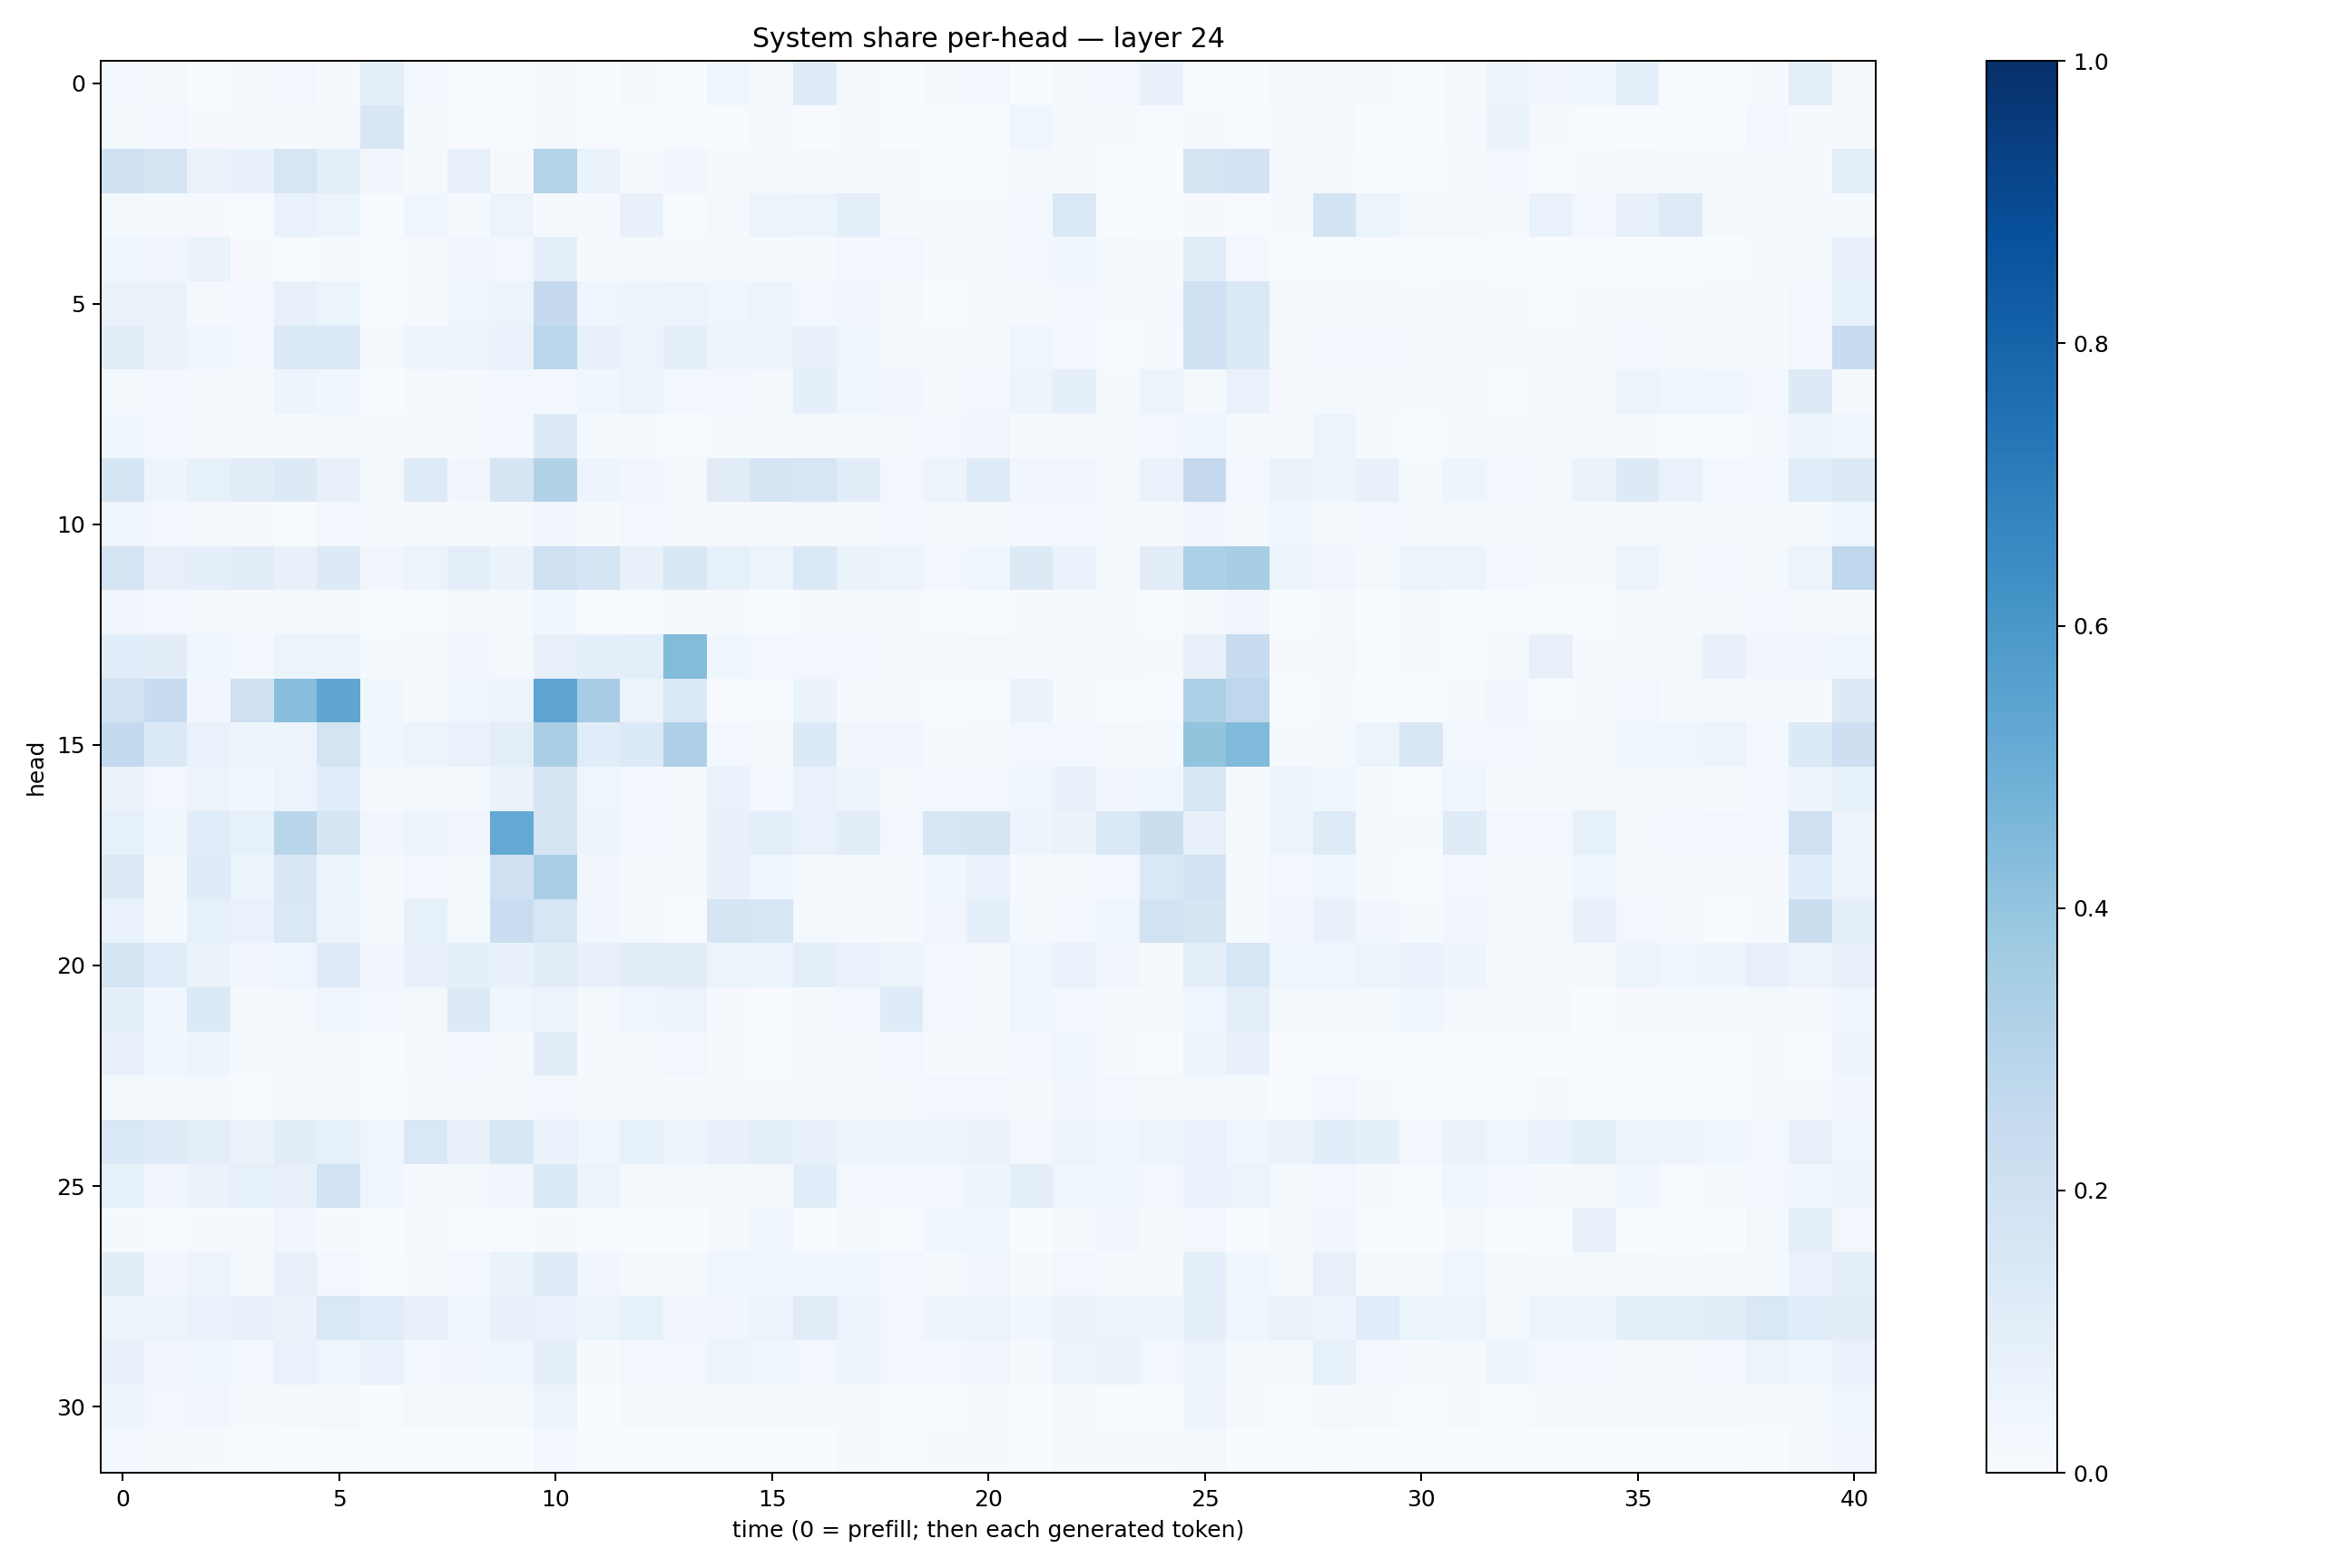

Data behind this chart, as committed beside it:
0.028644398, 0.022286, 0.0064072614, 0.0092510935, 0.02676679, 0.013064632, 0.08905691, 0.027888482, 0.0014829658, 0.0064757476, 0.009086571, 0.003758619, 0.007888213, 0.0019132694, 0.043852802, 0.020905606, 0.12309708, 0.018795783, 0.0014554193, 0.007986757, 0.024574524, 0.0054767043, 0.020628067, 0.027207246
0.02341, 0.02585, 0.008949, 0.00818, 0.01525, 0.0229, 0.1504, 0.01615, 0.003006, 0.006851, 0.01118, 0.004177, 0.003926, 0.003187, 0.005346, 0.02094, 0.006585, 0.008504, 0.003363, 0.006127, 0.005573, 0.03913, 0.01323, 0.01308
0.2002, 0.1726, 0.064, 0.07229, 0.158, 0.1015, 0.03408, 0.01067, 0.07248, 0.01099, 0.303, 0.06309, 0.009925, 0.0349, 0.01395, 0.01622, 0.01717, 0.01536, 0.01187, 0.006457, 0.005369, 0.01928, 0.01008, 0.005209
0.01806, 0.01265, 0.008479, 0.005087, 0.06814, 0.05205, 0.002756, 0.04578, 0.01335, 0.05411, 0.01161, 0.00788, 0.07096, 0.007796, 0.01807, 0.06176, 0.05373, 0.09487, 0.008363, 0.01299, 0.01188, 0.02398, 0.14, 0.005853
0.03516, 0.03442, 0.0645, 0.008756, 0.005773, 0.01474, 0.004804, 0.009075, 0.03306, 0.02853, 0.0886, 0.01014, 0.01806, 0.01414, 0.01732, 0.01553, 0.01501, 0.02736, 0.02718, 0.01546, 0.01137, 0.02919, 0.03686, 0.017
0.0641, 0.06523, 0.01866, 0.02858, 0.07914, 0.06096, 0.005428, 0.01133, 0.03978, 0.05862, 0.2517, 0.0437, 0.05004, 0.05945, 0.04671, 0.05272, 0.02757, 0.0334, 0.01975, 0.007675, 0.01349, 0.02173, 0.02989, 0.008917
0.1044, 0.06611, 0.04397, 0.02655, 0.1368, 0.1382, 0.01411, 0.04974, 0.05914, 0.06646, 0.2838, 0.07145, 0.05998, 0.09232, 0.04861, 0.05856, 0.07721, 0.04682, 0.01868, 0.01359, 0.01765, 0.04413, 0.02793, 0.007174
0.02097, 0.02408, 0.01735, 0.01407, 0.048, 0.03673, 0.003394, 0.01208, 0.01858, 0.02541, 0.02387, 0.0355, 0.05464, 0.0255, 0.03033, 0.02119, 0.09365, 0.04536, 0.03216, 0.01997, 0.02979, 0.04868, 0.09173, 0.01179
0.03649, 0.02863, 0.01794, 0.01435, 0.01119, 0.01687, 0.01202, 0.009368, 0.01044, 0.0248, 0.1262, 0.01265, 0.01474, 0.006425, 0.01504, 0.01298, 0.01395, 0.01879, 0.01814, 0.029, 0.03454, 0.009551, 0.01126, 0.01666
0.17, 0.04801, 0.08289, 0.1096, 0.1304, 0.07306, 0.01831, 0.122, 0.03262, 0.1682, 0.3115, 0.04693, 0.03192, 0.01717, 0.1113, 0.1703, 0.1579, 0.1044, 0.02439, 0.05489, 0.1199, 0.03324, 0.03426, 0.0234
0.03942, 0.02828, 0.02297, 0.01017, 0.007288, 0.03011, 0.01308, 0.01143, 0.01272, 0.01415, 0.03478, 0.01521, 0.02566, 0.02109, 0.01746, 0.009594, 0.02203, 0.01709, 0.02411, 0.01672, 0.008211, 0.0278, 0.02669, 0.013
0.1759, 0.08026, 0.09281, 0.1022, 0.07184, 0.1268, 0.03372, 0.05687, 0.1003, 0.06554, 0.2015, 0.1668, 0.07226, 0.151, 0.08549, 0.05943, 0.1437, 0.06576, 0.05628, 0.02465, 0.04538, 0.1275, 0.06994, 0.02268
0.03254, 0.02965, 0.02048, 0.009778, 0.01698, 0.01892, 0.006333, 0.006265, 0.02225, 0.01386, 0.03749, 0.006936, 0.007571, 0.01821, 0.00792, 0.00539, 0.01227, 0.01493, 0.0155, 0.006224, 0.003386, 0.009635, 0.009279, 0.01239
0.1082, 0.1035, 0.03762, 0.02849, 0.05252, 0.05339, 0.0153, 0.02122, 0.03361, 0.01992, 0.08131, 0.08679, 0.0968, 0.4385, 0.03859, 0.02459, 0.02705, 0.02359, 0.01636, 0.02278, 0.02024, 0.0194, 0.01661, 0.02087
0.1844, 0.2413, 0.0335, 0.1998, 0.4268, 0.5323, 0.03875, 0.01224, 0.04466, 0.05541, 0.5374, 0.3505, 0.05641, 0.1468, 0.004977, 0.007654, 0.06475, 0.01143, 0.01151, 0.005239, 0.00762, 0.06629, 0.009794, 0.002537
0.2581, 0.1377, 0.06802, 0.05063, 0.05673, 0.1722, 0.036, 0.05696, 0.06856, 0.101, 0.3382, 0.1143, 0.1336, 0.325, 0.02823, 0.01646, 0.1355, 0.03431, 0.0313, 0.01334, 0.01652, 0.0307, 0.02813, 0.02099
0.06558, 0.0276, 0.05826, 0.0388, 0.05368, 0.1061, 0.008991, 0.01576, 0.01626, 0.06629, 0.1641, 0.03909, 0.02833, 0.008921, 0.07013, 0.02519, 0.06836, 0.05615, 0.02188, 0.02938, 0.02952, 0.04608, 0.07692, 0.03366
0.08258, 0.03696, 0.1165, 0.08533, 0.2897, 0.1664, 0.03398, 0.05868, 0.03206, 0.52, 0.1743, 0.05056, 0.03043, 0.01777, 0.07292, 0.09665, 0.06859, 0.1019, 0.0306, 0.1597, 0.1717, 0.04818, 0.06546, 0.1478
0.1273, 0.02196, 0.12, 0.06247, 0.1492, 0.05165, 0.009722, 0.03056, 0.01242, 0.202, 0.3375, 0.03243, 0.01611, 0.01049, 0.07105, 0.04666, 0.01975, 0.01837, 0.009924, 0.03557, 0.06941, 0.01105, 0.0175, 0.03049
0.06719, 0.01267, 0.08329, 0.06902, 0.1411, 0.06159, 0.0172, 0.08518, 0.01656, 0.2299, 0.1604, 0.03343, 0.01921, 0.007694, 0.1695, 0.1592, 0.01817, 0.02007, 0.01117, 0.03174, 0.09275, 0.01948, 0.02651, 0.04403
0.1701, 0.1162, 0.0638, 0.03385, 0.04134, 0.1237, 0.03359, 0.07292, 0.08711, 0.07706, 0.1113, 0.07139, 0.1029, 0.1047, 0.05188, 0.06151, 0.09757, 0.06814, 0.06069, 0.02984, 0.01907, 0.04087, 0.06991, 0.03454
0.09194, 0.03784, 0.1367, 0.01666, 0.02113, 0.04318, 0.02575, 0.02207, 0.1281, 0.04301, 0.0616, 0.01585, 0.04062, 0.06107, 0.009378, 0.004506, 0.02266, 0.02553, 0.1188, 0.0282, 0.01189, 0.03759, 0.02448, 0.01387
0.07173, 0.03775, 0.04887, 0.0137, 0.0168, 0.01944, 0.002091, 0.01092, 0.02644, 0.01196, 0.1054, 0.01442, 0.01937, 0.02825, 0.01153, 0.006665, 0.02223, 0.01738, 0.02538, 0.009775, 0.015, 0.02456, 0.04184, 0.008095
0.01896, 0.01663, 0.01684, 0.006131, 0.01676, 0.009847, 0.005036, 0.01091, 0.01995, 0.01763, 0.02741, 0.009005, 0.008391, 0.0126, 0.0123, 0.00792, 0.02071, 0.01884, 0.01926, 0.02455, 0.02349, 0.0208, 0.03455, 0.02917
0.1423, 0.121, 0.09619, 0.0644, 0.1017, 0.08504, 0.04638, 0.1441, 0.07476, 0.1528, 0.06934, 0.04374, 0.08268, 0.04817, 0.07296, 0.101, 0.07713, 0.05948, 0.05613, 0.05368, 0.06537, 0.02526, 0.05575, 0.04497
0.08226, 0.03512, 0.06419, 0.08431, 0.07837, 0.1887, 0.04135, 0.01195, 0.02088, 0.03185, 0.1368, 0.06014, 0.01881, 0.01721, 0.01834, 0.01424, 0.109, 0.03009, 0.02634, 0.03083, 0.04704, 0.09898, 0.0404, 0.03772
0.0126, 0.006893, 0.01063, 0.007886, 0.0346, 0.01173, 0.002456, 0.01904, 0.004073, 0.006016, 0.01405, 0.005847, 0.003812, 0.001296, 0.01954, 0.04001, 0.004922, 0.02, 0.004371, 0.039, 0.04316, 0.002716, 0.0128, 0.03397
0.1026, 0.03214, 0.05812, 0.02297, 0.07873, 0.02941, 0.004327, 0.009019, 0.02395, 0.06305, 0.1208, 0.03339, 0.01953, 0.02162, 0.04211, 0.0426, 0.03865, 0.03805, 0.02686, 0.01613, 0.03191, 0.01452, 0.02627, 0.00993
0.05788, 0.06013, 0.0679, 0.07053, 0.06281, 0.1445, 0.1164, 0.07504, 0.04055, 0.0736, 0.07024, 0.06159, 0.08527, 0.03232, 0.03472, 0.05242, 0.1114, 0.06003, 0.0265, 0.04688, 0.05938, 0.03631, 0.06637, 0.05703
0.07115, 0.03486, 0.04066, 0.02556, 0.06825, 0.0448, 0.06681, 0.03116, 0.0316, 0.04408, 0.09134, 0.009888, 0.03105, 0.0253, 0.0599, 0.04625, 0.03061, 0.04873, 0.02788, 0.02891, 0.03239, 0.009239, 0.05485, 0.06631
0.05819, 0.03104, 0.03244, 0.01339, 0.007912, 0.01857, 0.006381, 0.01603, 0.009538, 0.01469, 0.05154, 0.003197, 0.01049, 0.009573, 0.008731, 0.01405, 0.01215, 0.008903, 0.005431, 0.006422, 0.009732, 0.002956, 0.01396, 0.00702
0.02957, 0.01734, 0.01518, 0.006937, 0.001604, 0.004254, 0.001853, 0.001637, 0.002797, 0.002996, 0.02894, 0.001369, 0.00121, 0.001431, 0.001904, 0.002832, 0.003284, 0.009494, 0.007188, 0.01062, 0.01117, 0.002207, 0.008594, 0.009751
